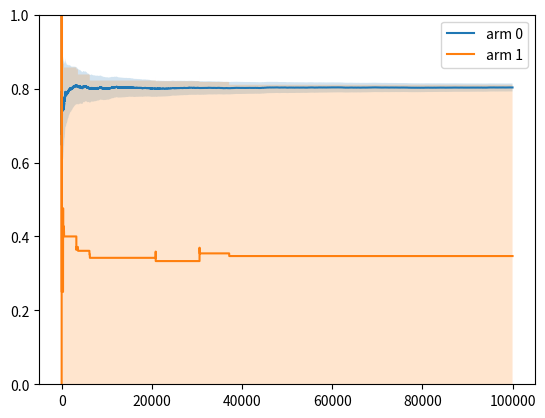
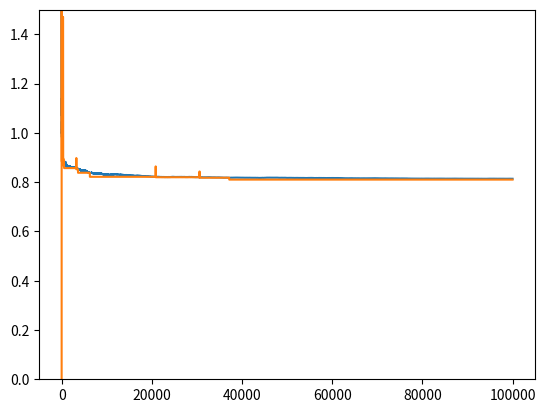

Write the Python code that produced these figures, in order.
import math
import matplotlib.pyplot as plt
import numpy as np
from abc import ABC, abstractmethod
from tqdm import tqdm

arms = [0.8, 0.2]
T = 100000


class MAB:
    def __init__(self, arms, T):
        self.arms = arms
        self.T = T

    def sample_result(self, arm):
        if 0 <= arm < len(self.arms):
            r = np.random.rand()
            return 1 if r < self.arms[arm] else 0
        else:
            return 0

    def run(self, algorithm):
        result = self.T
        for i in tqdm(range(self.T)):
            arm = algorithm.choose_arm()
            sample = self.sample_result(arm)
            result -= sample
            algorithm.get_outcome(sample, arm)
        return result


class Algorithm(ABC):
    @abstractmethod
    def choose_arm(self):
        pass

    @abstractmethod
    def get_outcome(self, sample, arm):
        pass


class UCB(Algorithm):
    def __init__(self, T, K, alpha):
        self.alpha = alpha
        self.K = K
        self.T = T
        self.history = []
        self.arms = {arm: (0, 0) for arm in range(K)}
        self.ucb_index = np.zeros(K)
        self.lcb_index = np.zeros(K)
        self.t = 0
        self.last_change = 1
        self.means = [[] for arm in range(K)]
        self.ucb_index_history = [[] for arm in range(K)]
        self.lcb_index_history = [[] for arm in range(K)]

    def choose_arm(self):
        if self.t < self.K:
            return self.t
        arm = np.argmax(self.ucb_index)
        if arm != self.history[self.t - 1][0]:
            self.last_change = self.t
        return arm

    def get_outcome(self, sample, arm):
        self.t += 1
        update = ((self.arms[arm][0] * self.arms[arm][1] + sample) / float((self.arms[arm][1] + 1)), self.arms[arm][1] + 1)
        self.arms[arm] = update
        self.ucb_index[arm] = self.arms[arm][0] + (self.alpha * math.log(self.t) / float((2 * self.arms[arm][1]))) ** 0.5
        self.lcb_index[arm] = self.arms[arm][0] - (self.alpha * math.log(self.t) / float((2 * self.arms[arm][1]))) ** 0.5
        self.history.append((arm, sample))
        for i in range(self.K):
            self.means[i].append(self.arms[i][0])
            self.ucb_index_history[i].append(self.ucb_index[i])
            self.lcb_index_history[i].append(self.lcb_index[i])

    def reset(self):
        self.history = []
        self.arms = {arm: (0, 0) for arm in range(self.K)}
        self.ucb_index = np.zeros(self.K)
        self.t = 0
        self.last_change = 1
        self.means = [[] for arm in range(self.K)]
        self.ucb_index_history = [[] for arm in range(self.K)]
        self.lcb_index = np.zeros(self.K)


simulation = MAB(arms, T)
ucb = UCB(T, len(arms), 2)
# print(simulation.run(ucb))
# h0 = []
# h1 = []
# sum0, sum1 = 0, 0
# for t in ucb.history:
#     sum0 += 1 if t[0] == 0 else 0
#     sum1 += 1 if t[0] == 1 else 0
#     h0.append(sum0)
#     h1.append(sum1)
# plt.plot(range(T), h0, label="arm0")
# plt.plot(range(T), h1, label="arm1")
# plt.legend()
# plt.xlabel("time step")
# plt.ylabel("sum of times played")
# plt.show()
N = 1
last_change = np.zeros(N)
for i in tqdm(range(N)):
    ucb.reset()
    simulation.run(ucb)
    last_change[i] = ucb.last_change
last_change_mean = last_change.mean()
print(last_change_mean)
#plt.hist(last_change, bins=50)
plt.show()
plt.ylim(0, 1)
x = range(T)
for i in range(ucb.K):
    plt.plot(x, ucb.means[i], label=f"arm {i}")
    plt.fill_between(x, ucb.lcb_index_history[i], ucb.ucb_index_history[i], alpha=0.2)
plt.legend()
plt.show()
plt.ylim(0, 1.5)
for i in range(ucb.K):
    plt.plot(x, ucb.ucb_index_history[i])
plt.show()
hmm = []
hmmm = []
for t in x[:-1]:
    if ucb.ucb_index_history[1][t]-ucb.ucb_index_history[0][t] < 0 and ucb.ucb_index_history[1][t+1]-ucb.ucb_index_history[0][t+1] > 0:
        while ucb.ucb_index_history[1][t]-ucb.ucb_index_history[0][t] > 0:
            hmm.append((ucb.ucb_index_history[0][t], ucb.ucb_index_history[1][t], t))
            hmm.append((ucb.means[0][t], ucb.means[1][t], t))
print(hmm)
print(hmmm)
